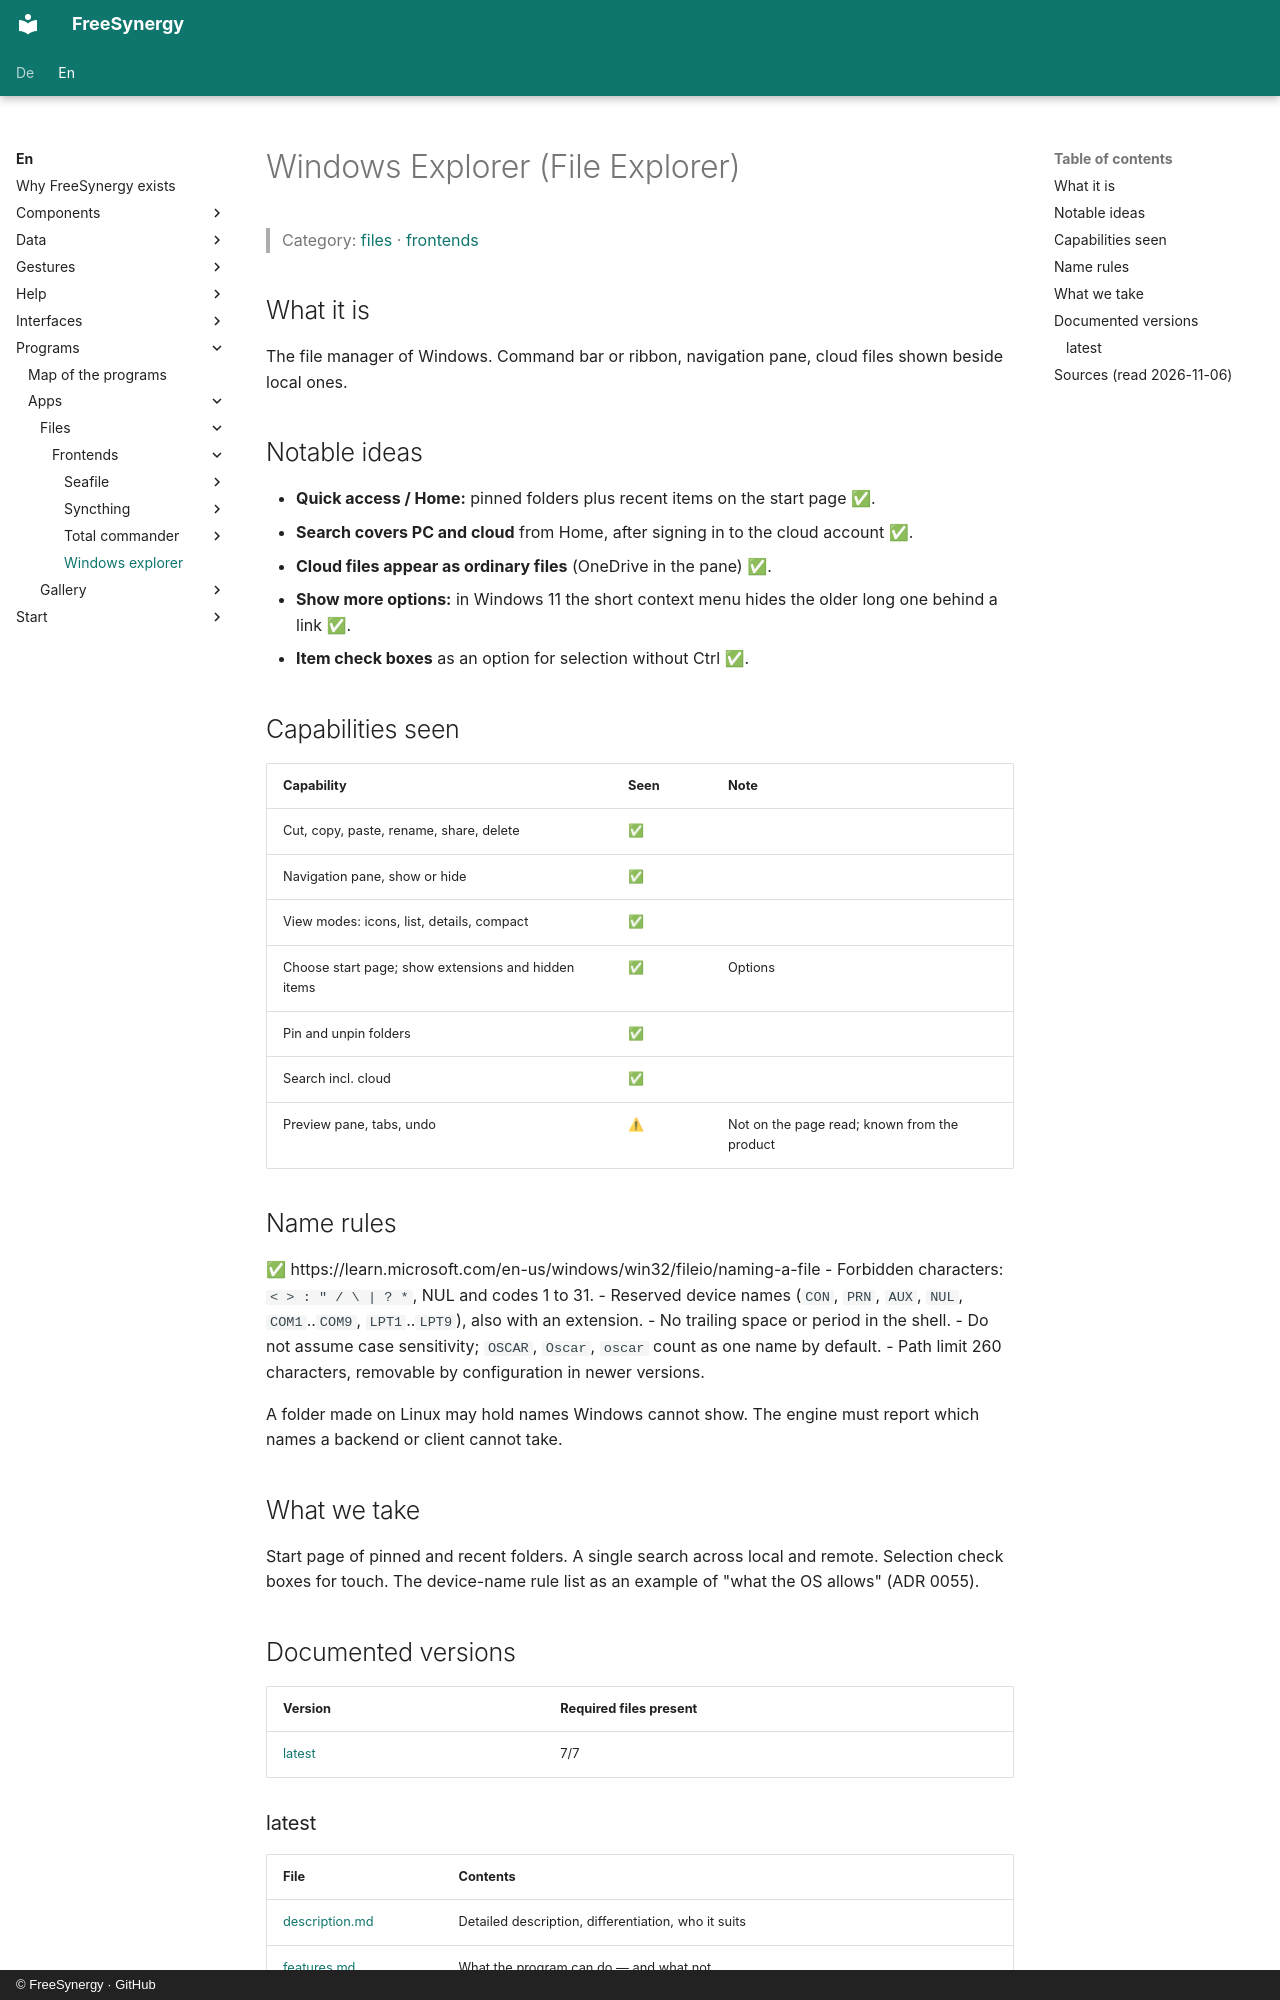

repository: FreeSynergy/fs-documentation · page: en/programs/apps/files/frontends/windows-explorer/index.html · generator: mkdocs · copyright: © FreeSynergy · GitHub

# Windows Explorer (File Explorer)

> Category: [files](../../index.md) · [frontends](../index.md)

## What it is

The file manager of Windows. Command bar or ribbon, navigation pane, cloud files shown beside local ones.

## Notable ideas

- **Quick access / Home:** pinned folders plus recent items on the start page ✅.
- **Search covers PC and cloud** from Home, after signing in to the cloud account ✅.
- **Cloud files appear as ordinary files** (OneDrive in the pane) ✅.
- **Show more options:** in Windows 11 the short context menu hides the older long one behind a link ✅.
- **Item check boxes** as an option for selection without Ctrl ✅.

## Capabilities seen

| Capability | Seen | Note |
|------------|------|------|
| Cut, copy, paste, rename, share, delete | ✅ | |
| Navigation pane, show or hide | ✅ | |
| View modes: icons, list, details, compact | ✅ | |
| Choose start page; show extensions and hidden items | ✅ | Options |
| Pin and unpin folders | ✅ | |
| Search incl. cloud | ✅ | |
| Preview pane, tabs, undo | ⚠ | Not on the page read; known from the product |

## Name rules

✅ https://learn.microsoft.com/en-us/windows/win32/fileio/naming-a-file
- Forbidden characters: `< > : " / \ | ? *`, NUL and codes 1 to 31.
- Reserved device names (`CON`, `PRN`, `AUX`, `NUL`, `COM1`..`COM9`, `LPT1`..`LPT9`), also with an extension.
- No trailing space or period in the shell.
- Do not assume case sensitivity; `OSCAR`, `Oscar`, `oscar` count as one name by default.
- Path limit 260 characters, removable by configuration in newer versions.

A folder made on Linux may hold names Windows cannot show. The engine must report which names a backend or client cannot take.

## What we take

Start page of pinned and recent folders. A single search across local and remote. Selection check boxes for touch. The device-name rule list as an example of "what the OS allows" (ADR 0055).

## Documented versions

<!-- gen:versions (scripts/gen_frontend_indexes.py) — edits inside are overwritten -->
| Version | Required files present |
|---------|------------------------|
| [latest](latest/description.md) | 7/7 |
